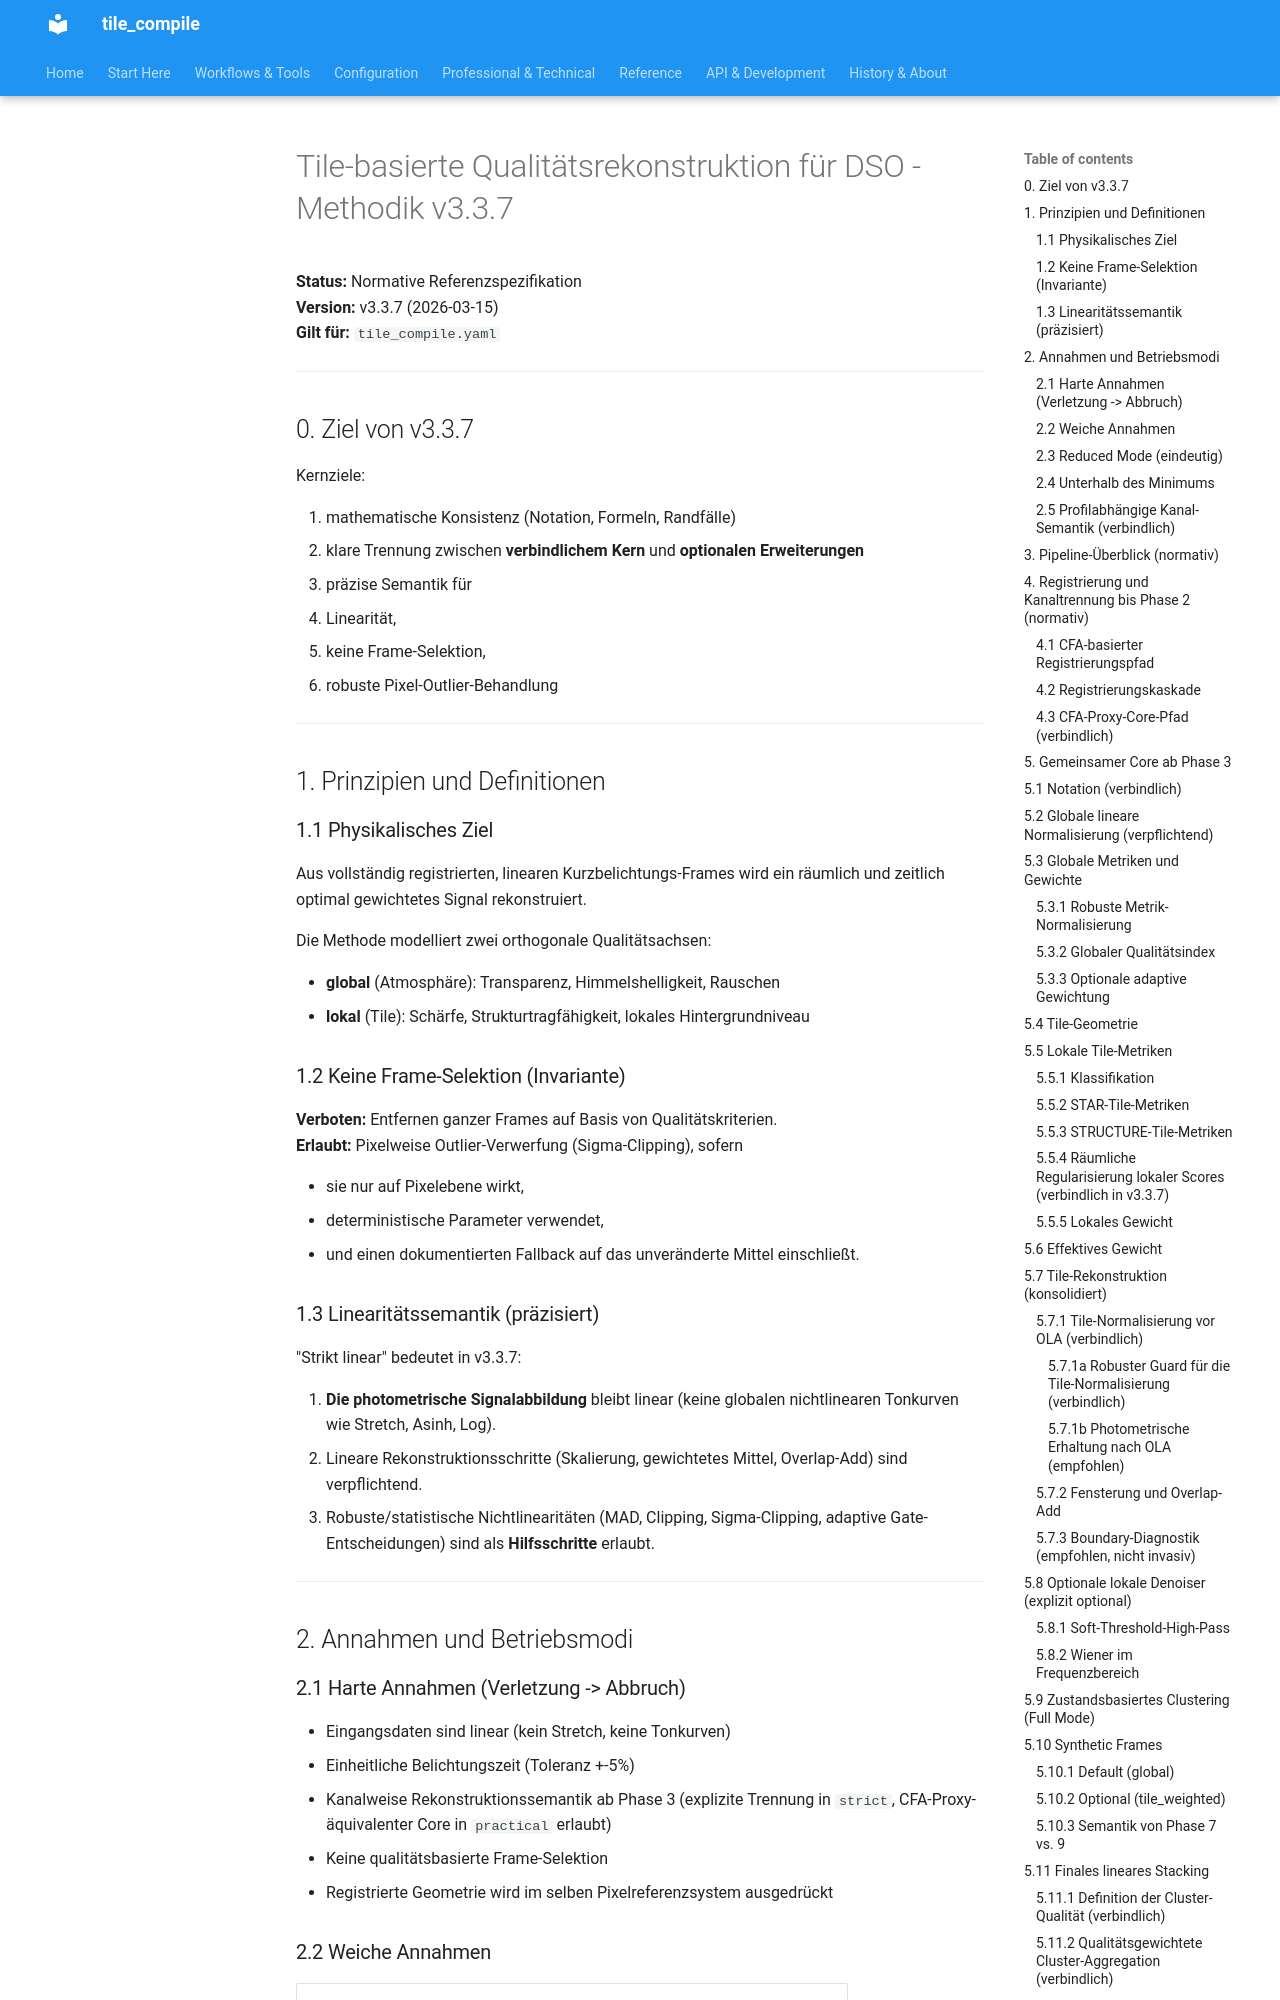

repository: jeamy/tile_compile · page: v3/tile_basierte_qualitatsrekonstruktion_methodik_v_3.3.7_de/index.html · generator: mkdocs

# Tile-basierte Qualitätsrekonstruktion für DSO - Methodik v3.3.7

**Status:** Normative Referenzspezifikation  
**Version:** v3.3.7 (2026-03-15)  
**Gilt für:** `tile_compile.yaml`

---

## 0. Ziel von v3.3.7

Kernziele:

1. mathematische Konsistenz (Notation, Formeln, Randfälle)
2. klare Trennung zwischen **verbindlichem Kern** und **optionalen Erweiterungen**
3. präzise Semantik für
   - Linearität,
   - keine Frame-Selektion,
   - robuste Pixel-Outlier-Behandlung

---

## 1. Prinzipien und Definitionen

### 1.1 Physikalisches Ziel

Aus vollständig registrierten, linearen Kurzbelichtungs-Frames wird ein räumlich und zeitlich optimal gewichtetes Signal rekonstruiert.

Die Methode modelliert zwei orthogonale Qualitätsachsen:

- **global** (Atmosphäre): Transparenz, Himmelshelligkeit, Rauschen
- **lokal** (Tile): Schärfe, Strukturtragfähigkeit, lokales Hintergrundniveau

### 1.2 Keine Frame-Selektion (Invariante)

**Verboten:** Entfernen ganzer Frames auf Basis von Qualitätskriterien.  
**Erlaubt:** Pixelweise Outlier-Verwerfung (Sigma-Clipping), sofern

- sie nur auf Pixelebene wirkt,
- deterministische Parameter verwendet,
- und einen dokumentierten Fallback auf das unveränderte Mittel einschließt.

### 1.3 Linearitätssemantik (präzisiert)

"Strikt linear" bedeutet in v3.3.7:

1. **Die photometrische Signalabbildung** bleibt linear (keine globalen nichtlinearen Tonkurven wie Stretch, Asinh, Log).
2. Lineare Rekonstruktionsschritte (Skalierung, gewichtetes Mittel, Overlap-Add) sind verpflichtend.
3. Robuste/statistische Nichtlinearitäten (MAD, Clipping, Sigma-Clipping, adaptive Gate-Entscheidungen) sind als **Hilfsschritte** erlaubt.

---

## 2. Annahmen und Betriebsmodi

### 2.1 Harte Annahmen (Verletzung -> Abbruch)

- Eingangsdaten sind linear (kein Stretch, keine Tonkurven)
- Einheitliche Belichtungszeit (Toleranz +-5%)
- Kanalweise Rekonstruktionssemantik ab Phase 3 (explizite Trennung in `strict`, CFA-Proxy-äquivalenter Core in `practical` erlaubt)
- Keine qualitätsbasierte Frame-Selektion
- Registrierte Geometrie wird im selben Pixelreferenzsystem ausgedrückt

### 2.2 Weiche Annahmen

| Annahme | Optimal | Minimum | Aktion bei Verletzung |
|---|---:|---:|---|
| Anzahl Frames N | >= 800 | >= 50 | Reduced Mode für 50..199 |
| Registrierungsresiduum | < 0.3 px | < 1.0 px | Warnung bei > 0.5 px |
| Sternelongation | < 0.2 | < 0.4 | Warnung bei > 0.3 |
